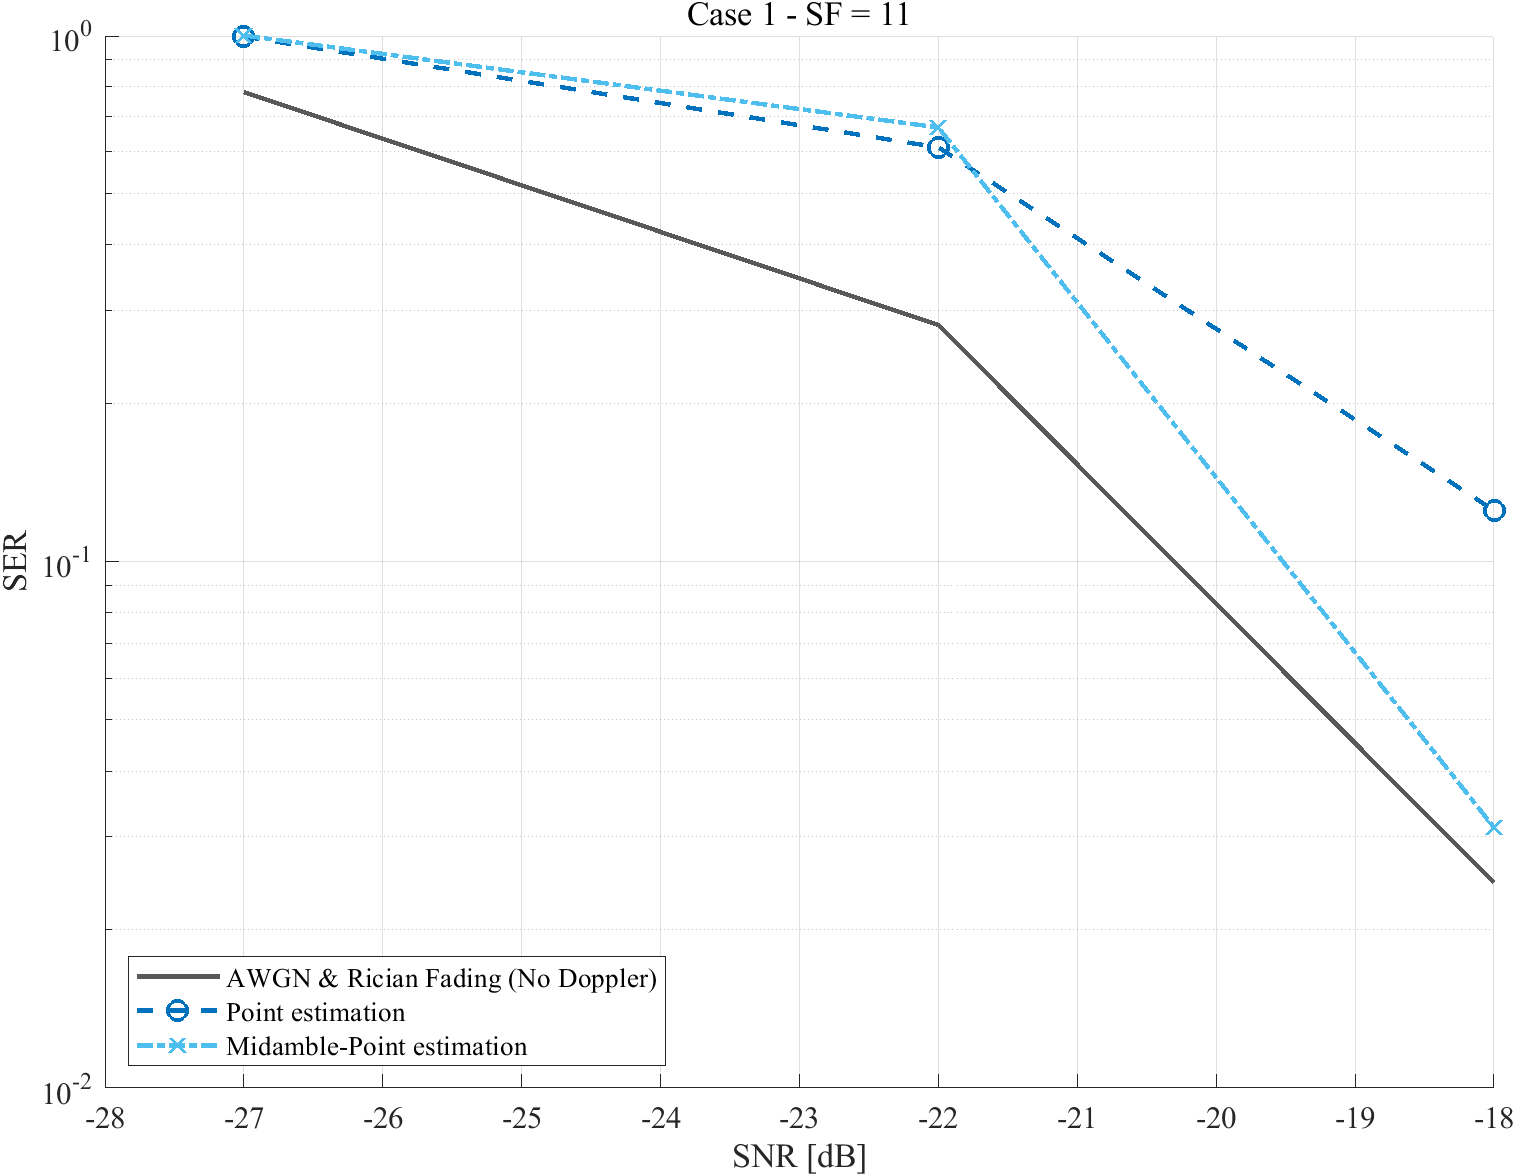

Source data for this figure (header and first rows):
caseName, strategy, snrDb, ser, ci95Low, ci95High, symbolErrors, totalSymbols, packets, randomSeed, fittedOrTuned
case1, no_doppler, -27, 0.779, 0.7383, 0.815, 349, 448, 16, 1129041, 0
case1, no_doppler, -22, 0.2812, 0.2416, 0.3246, 126, 448, 16, 1130891, 0
case1, no_doppler, -18, 0.02455, 0.01376, 0.04343, 11, 448, 16, 1132371, 0
case1, point, -27, 0.9933, 0.9805, 0.9977, 445, 448, 16, 1229044, 0
case1, point, -22, 0.6116, 0.5657, 0.6556, 274, 448, 16, 1230894, 0
case1, point, -18, 0.125, 0.09753, 0.1588, 56, 448, 16, 1232374, 0
case1, midamble_point, -27, 0.9978, 0.9875, 0.9996, 447, 448, 16, 1329047, 0
case1, midamble_point, -22, 0.6674, 0.6225, 0.7095, 299, 448, 16, 1330897, 0
case1, midamble_point, -18, 0.03125, 0.0187, 0.05177, 14, 448, 16, 1332377, 0
